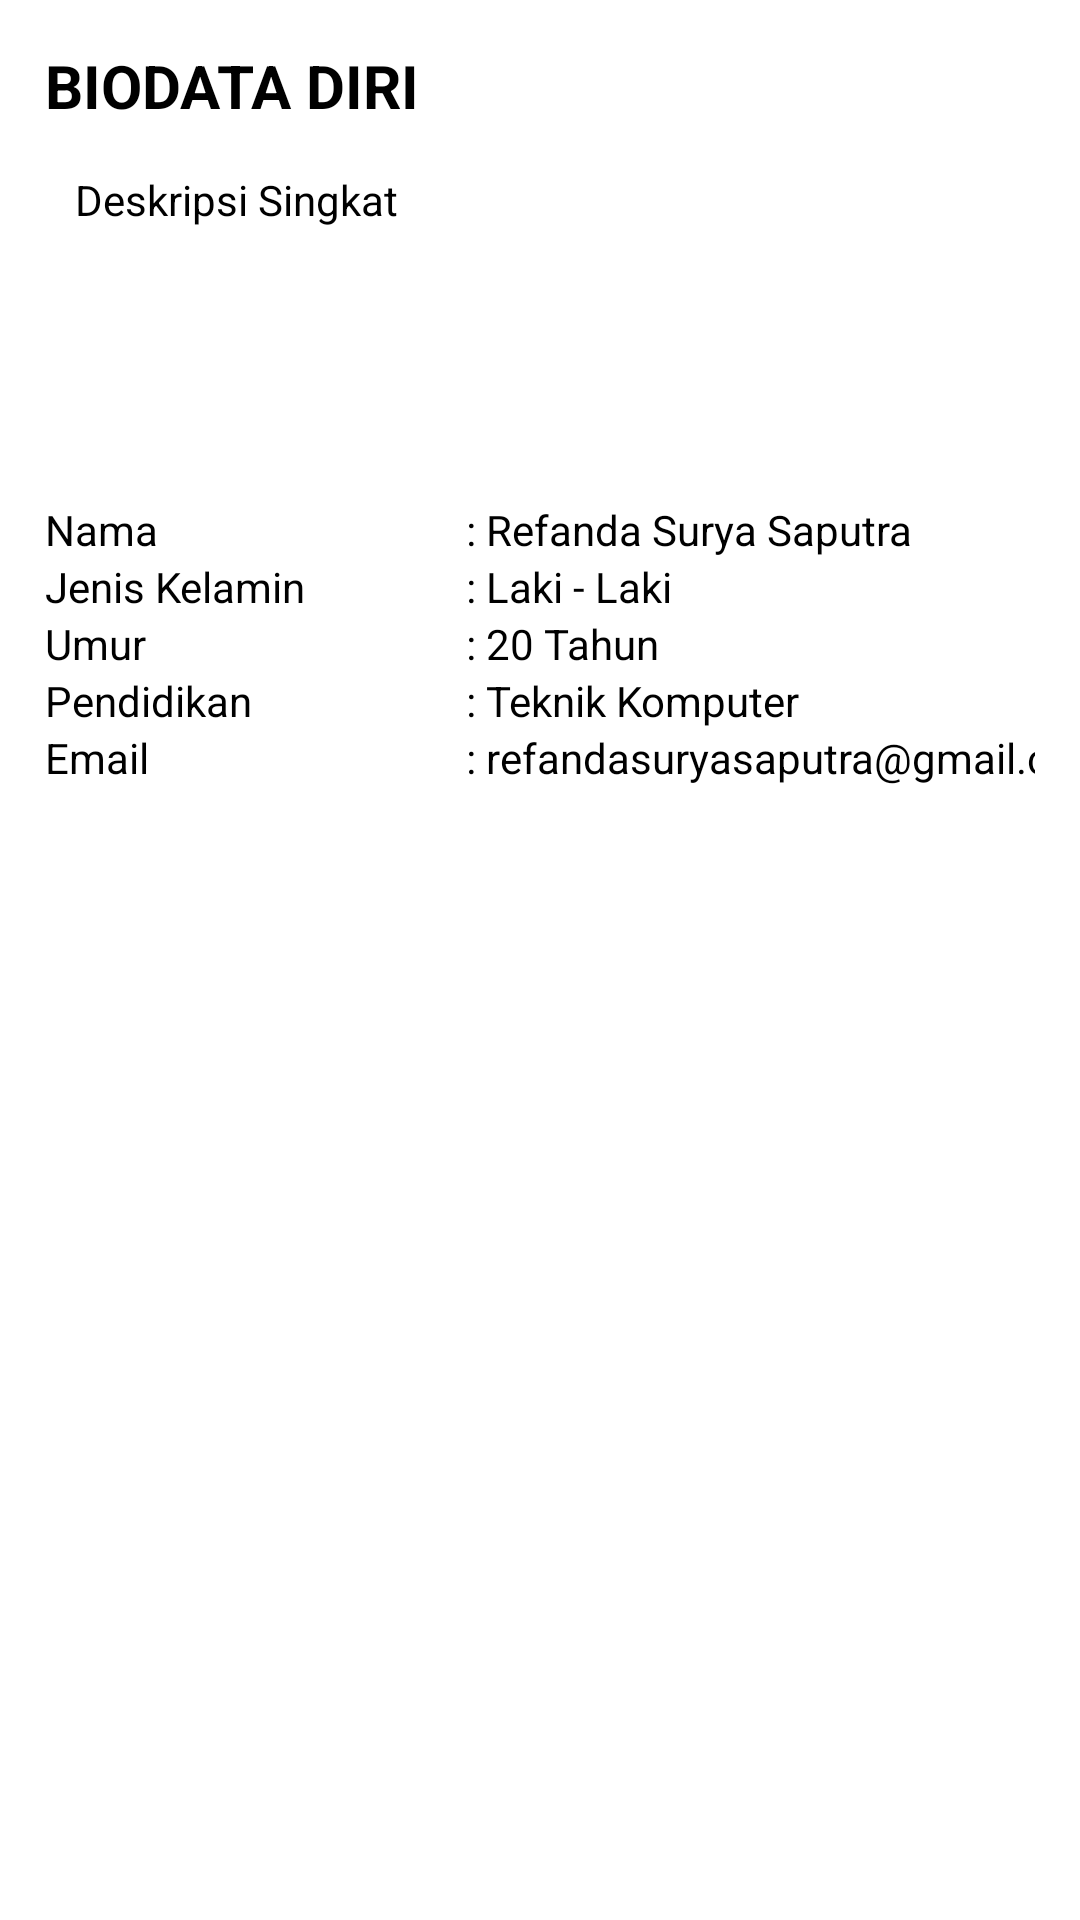

Reconstruct the res/layout file that produces this screen, plus the resources it refers to.
<!-- AndroidManifest.xml: application theme Theme.TanamanKu -->
<!-- res/layout/activity_menu_about.xml -->
<?xml version="1.0" encoding="utf-8"?>
<LinearLayout xmlns:android="http://schemas.android.com/apk/res/android"
    android:layout_width="match_parent"
    android:layout_height="match_parent"
    android:padding="15dp">

    <LinearLayout
        android:layout_width="match_parent"
        android:layout_height="wrap_content"
        android:orientation="vertical">

        <TextView
            android:layout_width="wrap_content"
            android:layout_height="wrap_content"
            android:textSize="20sp"
            android:textColor="@color/black"
            android:textStyle="bold"
            android:text="BIODATA DIRI" />

        <LinearLayout
            android:layout_width="match_parent"
            android:layout_height="wrap_content"
            android:layout_marginTop="15dp"
            android:orientation="horizontal">

            <ImageView
                android:layout_width="wrap_content"
                android:layout_height="100dp"
                android:adjustViewBounds="true"
                android:scaleType="fitXY"
                android:src="@drawable/foto_ku" />

            <TextView
                android:id="@+id/tv_deskripsi_diri"
                android:layout_width="wrap_content"
                android:layout_height="wrap_content"
                android:layout_marginLeft="10dp"
                android:justificationMode="inter_word"
                android:textColor="@color/black"
                android:text="Deskripsi Singkat "/>

        </LinearLayout>

        <TableLayout
            android:layout_width="match_parent"
            android:layout_height="wrap_content"
            android:stretchColumns="1">

            <TableRow>
                <TextView
                    android:layout_width="wrap_content"
                    android:layout_height="wrap_content"
                    android:layout_marginTop="10dp"
                    android:textColor="@color/black"
                    android:text="Nama "/>

                <TextView
                    android:layout_width="wrap_content"
                    android:layout_height="wrap_content"
                    android:layout_marginTop="10dp"
                    android:textColor="@color/black"
                    android:paddingLeft="50dp"
                    android:text=": Refanda Surya Saputra"/>
            </TableRow>

            <TableRow>
                <TextView
                    android:layout_width="wrap_content"
                    android:layout_height="wrap_content"
                    android:textColor="@color/black"
                    android:text="Jenis Kelamin "/>

                <TextView
                    android:layout_width="wrap_content"
                    android:layout_height="wrap_content"
                    android:textColor="@color/black"
                    android:paddingLeft="50dp"
                    android:text=": Laki - Laki"/>
            </TableRow>

            <TableRow>
                <TextView
                    android:layout_width="wrap_content"
                    android:layout_height="wrap_content"
                    android:textColor="@color/black"
                    android:text="Umur "/>

                <TextView
                    android:layout_width="wrap_content"
                    android:layout_height="wrap_content"
                    android:textColor="@color/black"
                    android:paddingLeft="50dp"
                    android:text=": 20 Tahun"/>
            </TableRow>

            <TableRow>
                <TextView
                    android:layout_width="wrap_content"
                    android:layout_height="wrap_content"
                    android:textColor="@color/black"
                    android:text="Pendidikan "/>

                <TextView
                    android:layout_width="wrap_content"
                    android:layout_height="wrap_content"
                    android:textColor="@color/black"
                    android:paddingLeft="50dp"
                    android:text=": Teknik Komputer"/>
            </TableRow>

            <TableRow>
                <TextView
                    android:layout_width="wrap_content"
                    android:layout_height="wrap_content"
                    android:textColor="@color/black"
                    android:text="Email "/>

                <TextView
                    android:layout_width="wrap_content"
                    android:layout_height="wrap_content"
                    android:textColor="@color/black"
                    android:paddingLeft="50dp"
                    android:text=": refandasuryasaputra@gmail.com"/>
            </TableRow>

        </TableLayout>

    </LinearLayout>

</LinearLayout>
<!-- resources referenced by this layout -->
<resources>
  <color name="black">#FF000000</color>
  <style name="Theme.TanamanKu" parent="Theme.MaterialComponents.Light.DarkActionBar">
          
          <item name="colorPrimary">@color/green_45</item>
          <item name="colorPrimaryVariant">@color/green_30</item>
          <item name="colorOnPrimary">@color/white</item>
          
          <item name="colorSecondary">@color/teal_200</item>
          <item name="colorSecondaryVariant">@color/teal_700</item>
          <item name="colorOnSecondary">@color/black</item>
          
          <item name="android:statusBarColor" tools:targetApi="l">?attr/colorPrimaryVariant</item>
          
          <item name="android:windowActionBarOverlay">true</item>
          <item name="android:fitsSystemWindows">false</item>
      </style>
  <color name="green_45">#00e600</color>
  <color name="green_30">#009900</color>
  <color name="white">#FFFFFFFF</color>
  <color name="teal_200">#FF03DAC5</color>
  <color name="teal_700">#FF018786</color>
</resources>
